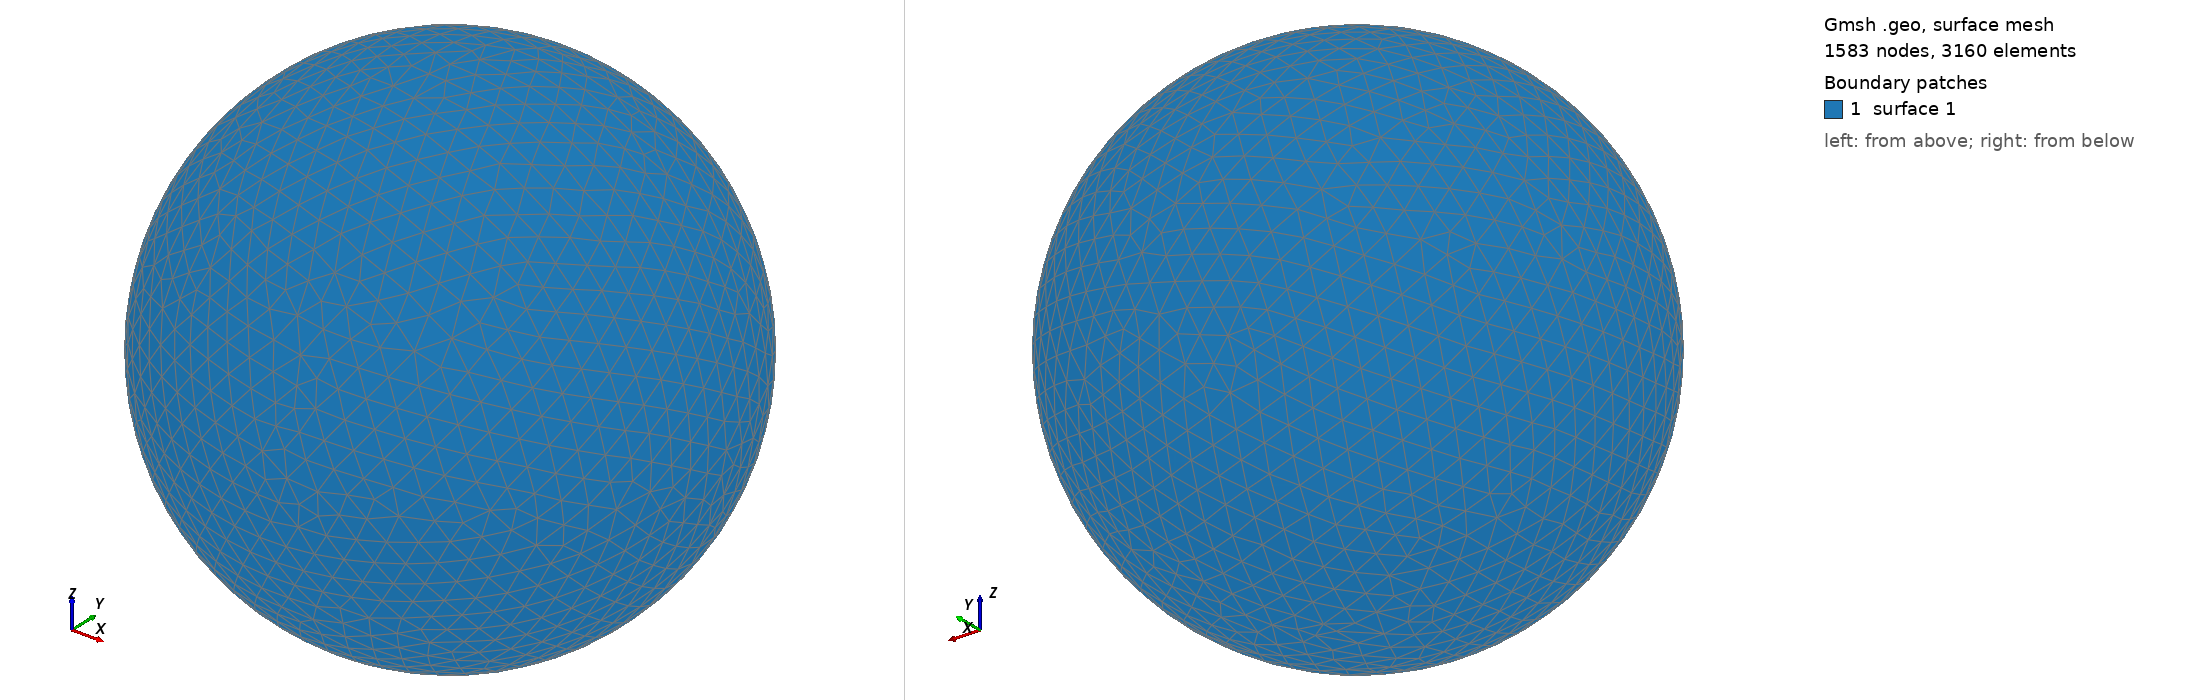

Gmsh geometry script, surface-meshed: 1583 nodes, 3160 surface elements. Boundary patches (legend numbers): 1 surface 1. Left view from above one corner, right view from below the opposite corner. The script declares no physical surfaces, so the legend lists its geometric surfaces. The drawing asked Gmsh for element sizes between 1% and 20% of the model's largest extent; the script's own settings can give other sizes.

=== shot0142.geo (drawn) ===
SetFactory("OpenCASCADE");
Point(1) = {0,0,0,0};
Sphere(1) = {0,0,0,0.00226900};
MeshSize{ PointsOf{ Surface{:}; } } = 0.000226900;
Mesh.ElementOrder=1;
Mesh.Format=39;
